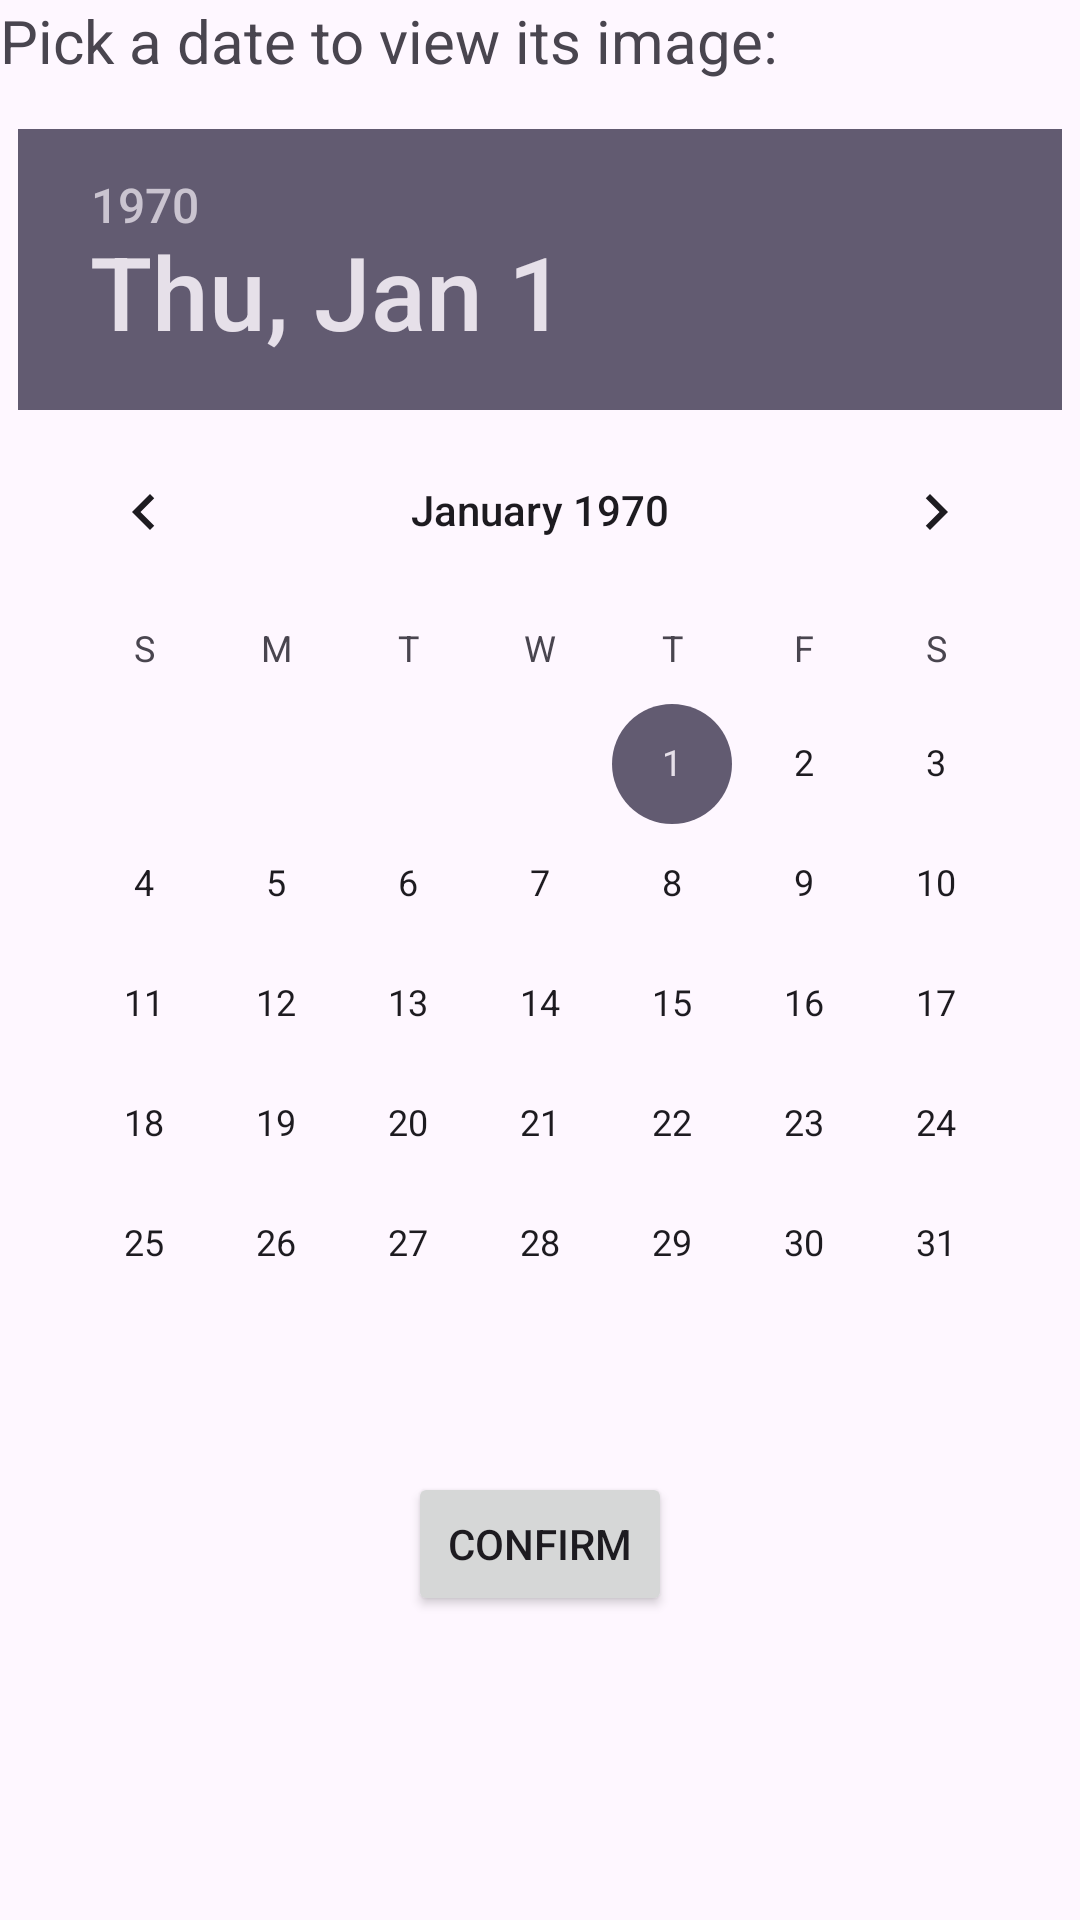

Layout XML and referenced resources for this Android screen:
<!-- AndroidManifest.xml: application theme Theme.NasaImageOfTheDay -->
<!-- res/layout/activity_main.xml -->
<?xml version="1.0" encoding="utf-8"?>
<androidx.constraintlayout.widget.ConstraintLayout xmlns:android="http://schemas.android.com/apk/res/android"
    xmlns:app="http://schemas.android.com/apk/res-auto"
    xmlns:tools="http://schemas.android.com/tools"
    android:id="@+id/main"
    android:layout_width="match_parent"
    android:layout_height="match_parent"
    android:layout_margin="10dp"
    tools:context=".MainActivity">

    <TextView
        android:id="@+id/textView"
        android:layout_width="match_parent"
        android:layout_height="wrap_content"
        android:text="@string/pickADate"
        android:textSize="20sp"
        app:layout_constraintStart_toStartOf="parent"
        app:layout_constraintTop_toTopOf="parent" />

    <DatePicker
        android:id="@+id/datePicker"
        android:layout_width="wrap_content"
        android:layout_height="wrap_content"
        android:layout_marginTop="16dp"
        app:layout_constraintEnd_toEndOf="parent"
        app:layout_constraintStart_toStartOf="parent"
        app:layout_constraintTop_toBottomOf="@+id/textView"
        />

    <Button
        android:id="@+id/btn"
        android:layout_width="wrap_content"
        android:layout_height="wrap_content"
        android:layout_marginTop="16dp"
        app:layout_constraintEnd_toEndOf="parent"
        app:layout_constraintStart_toStartOf="parent"
        app:layout_constraintTop_toBottomOf="@+id/datePicker"
        android:text="@string/btnConfirm"/>

</androidx.constraintlayout.widget.ConstraintLayout>
<!-- resources referenced by this layout -->
<resources>
  <string name="btnConfirm">Confirm</string>
  <string name="pickADate">Pick a date to view its image: </string>
  <style name="Theme.NasaImageOfTheDay" parent="Base.Theme.NasaImageOfTheDay" />
  <style name="Base.Theme.NasaImageOfTheDay" parent="Theme.Material3.DayNight.NoActionBar">
          
          
      </style>
</resources>
